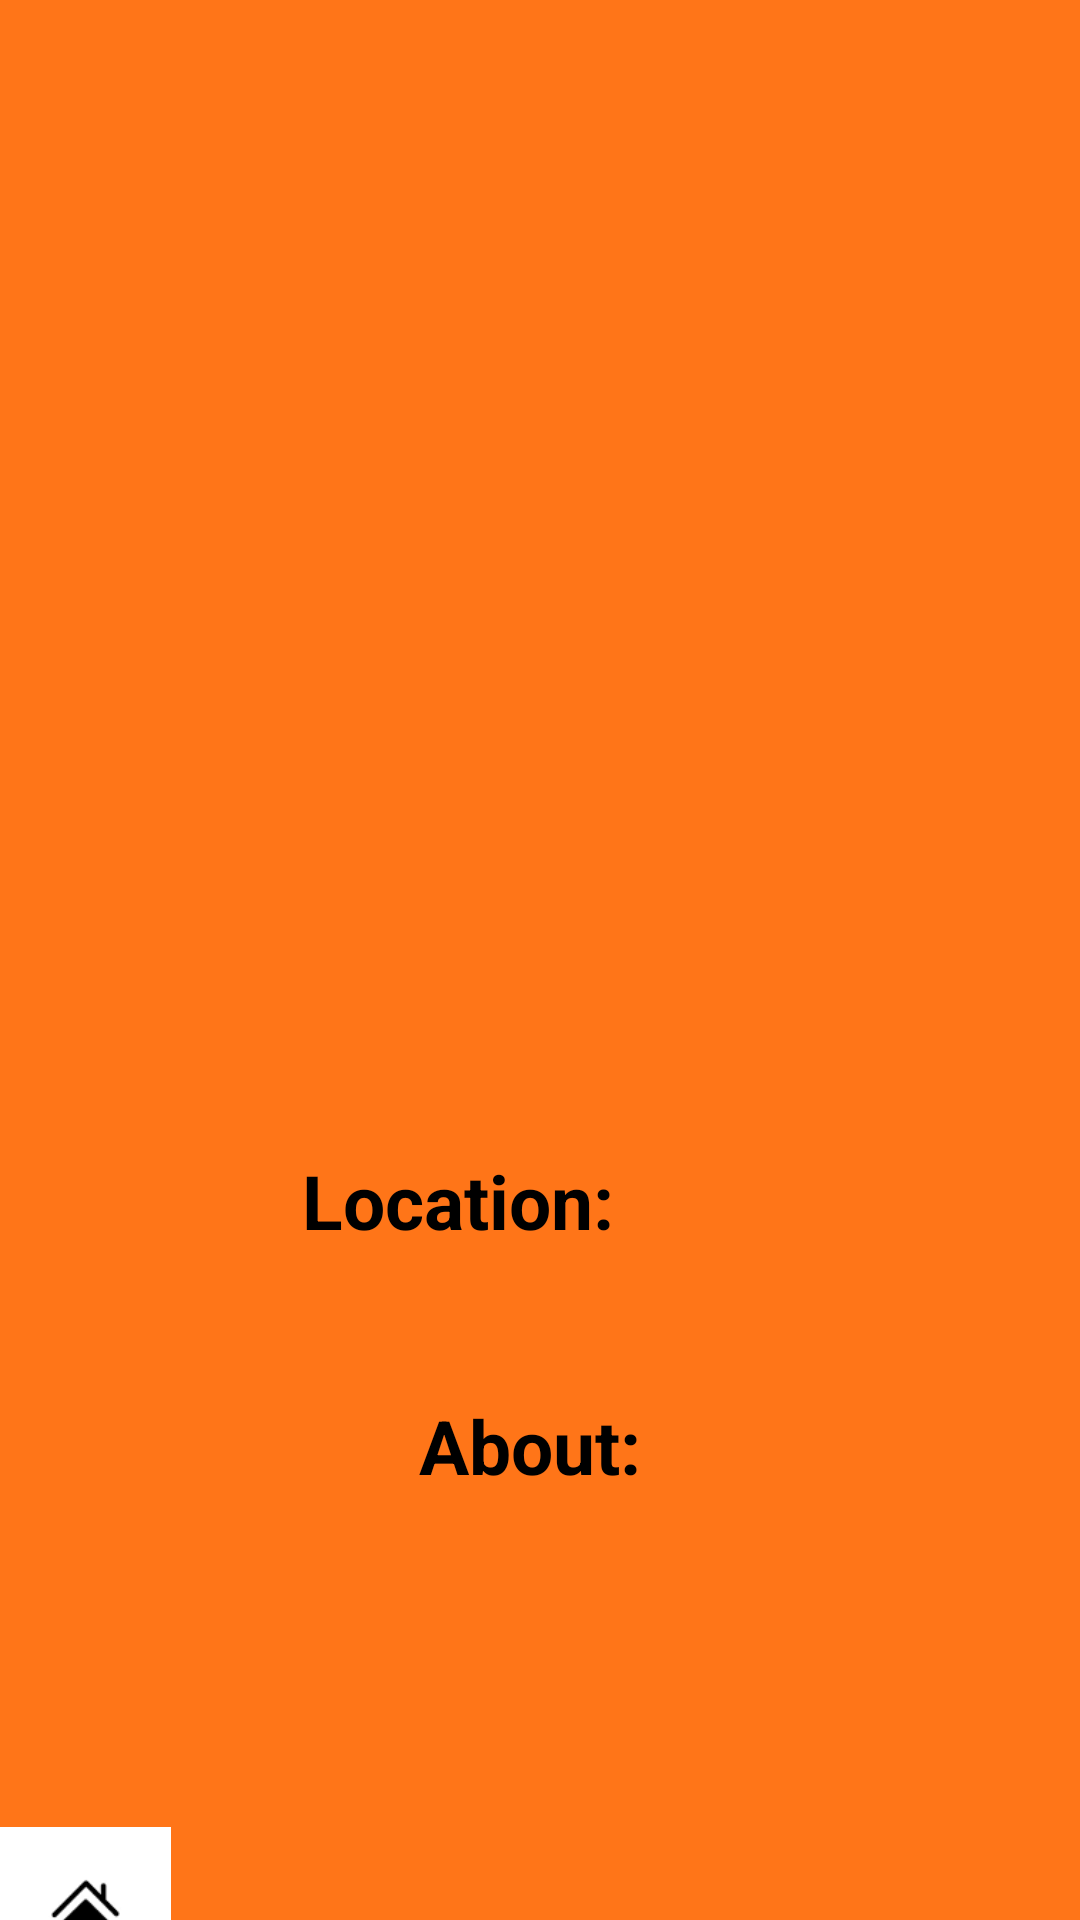

Produce the Android XML layout that renders to this screen, including the resource entries it uses.
<!-- AndroidManifest.xml: application theme Theme.StuddyBuddy -->
<!-- res/layout/activity_spots.xml -->
<?xml version="1.0" encoding="utf-8"?>
<LinearLayout xmlns:android="http://schemas.android.com/apk/res/android"
    xmlns:app="http://schemas.android.com/apk/res-auto"
    xmlns:tools="http://schemas.android.com/tools"
    android:layout_width="match_parent"
    android:gravity="center"
    android:orientation="vertical"
    android:layout_height="match_parent"
    android:background="#FF7518"
    tools:context=".SpotsActivity">

    <TextView
        android:id="@+id/spotname_text"
        android:layout_width="wrap_content"
        android:layout_height="wrap_content"
        android:padding="24dp"
        android:textSize="34sp"
        android:textStyle="bold"/>

    <ImageView
        android:id="@+id/spotImage"
        android:layout_width="400dp"
        android:layout_height="300dp" />

    <LinearLayout
        android:layout_width="wrap_content"
        android:layout_height="wrap_content"
        android:orientation="horizontal" >

        <TextView
            android:layout_width="wrap_content"
            android:layout_height="wrap_content"
            android:padding="24dp"
            android:textSize="25sp"
            android:text="Location: "
            android:textColor="#000000"
            android:textStyle="bold"/>

        <TextView
            android:id="@+id/location_text"
            android:layout_width="wrap_content"
            android:layout_height="wrap_content"
            android:padding="24dp"
            android:textSize="25sp"
            android:textColor="#FFFFFF"/>

    </LinearLayout>



    <LinearLayout
        android:layout_width="wrap_content"
        android:layout_height="wrap_content"
        android:gravity="left"
        android:orientation="vertical">

        <TextView
            android:layout_width="wrap_content"
            android:layout_height="wrap_content"
            android:padding="24dp"
            android:textSize="25sp"
            android:textStyle="bold"
            android:textColor="#000000"
            android:text="About: " />

        <TextView
            android:id="@+id/spotDesc1_text"
            android:layout_width="wrap_content"
            android:layout_height="wrap_content"
            android:padding="24dp"
            android:textSize="20sp"
            android:textColor="#FFFFFF"/>

        <TextView
            android:id="@+id/spotDesc2_text"
            android:layout_width="wrap_content"
            android:layout_height="wrap_content"
            android:padding="24dp"
            android:textSize="20sp"
            android:textColor="#FFFFFF"/>

    </LinearLayout>


    <ImageButton
        android:id="@+id/homepage_button"
        android:layout_width="57dp"
        android:layout_height="68dp"
        android:layout_gravity="left"
        android:src="@drawable/homepage" />

</LinearLayout>
<!-- resources referenced by this layout -->
<resources>
  <!-- drawable homepage: png bitmap (drawable, 987 bytes) -->
</resources>
